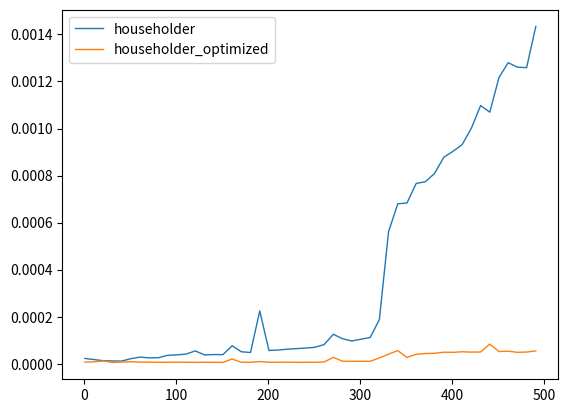

Generate this figure with matplotlib:
import numpy as np
import matplotlib.pyplot as plt
import time

def householder(X, Y):
    U = (X - Y) / np.linalg.norm(X - Y)
    I = np.identity(len(U))
    H = I - 2.0 * U.dot(U.T)
    return H

def mul_householder(X, I, J):
    H = householder(I, J)
    return H.dot(X)
        
def mul_householder_optimized(X, I, J):
    U = (I - J) / np.linalg.norm(I - J)
    S = X - 2 * U.dot(U.T.dot(X))
    return S

def plot_householder():
    max_size = 500
    xaxis = np.arange(1, max_size, 10)
    execute_time_n = []
    execute_time_o = []
    I = np.zeros(max_size)
    J = np.ones(max_size)
    X = np.ones(max_size)
    for h in xaxis:
        t_a = time.time()
        mul_householder(X[:h],I[:h], J[:h])
        t_b = time.time()
        mul_householder_optimized(X[:h],I[:h], J[:h])
        t_c = time.time()
        execute_time_n.append(t_b - t_a)
        execute_time_o.append(t_c - t_b)

        
    l_h_n, = plt.plot(xaxis, execute_time_n, linewidth = 1.0)
    l_h_o, = plt.plot(xaxis, execute_time_o, linewidth = 1.0)
    plt.legend([l_h_n, l_h_o], ["householder", "householder_optimized"])
    plt.show()
    
I = np.array([[3], [4], [0]])
J = np.array([[0], [0], [5]])
X = np.array([[3, 4, 7], [4, 7, 9], [0, 0, 0]])
print(mul_householder(X, I, J))
print(mul_householder_optimized(X, I, J))
plot_householder()
